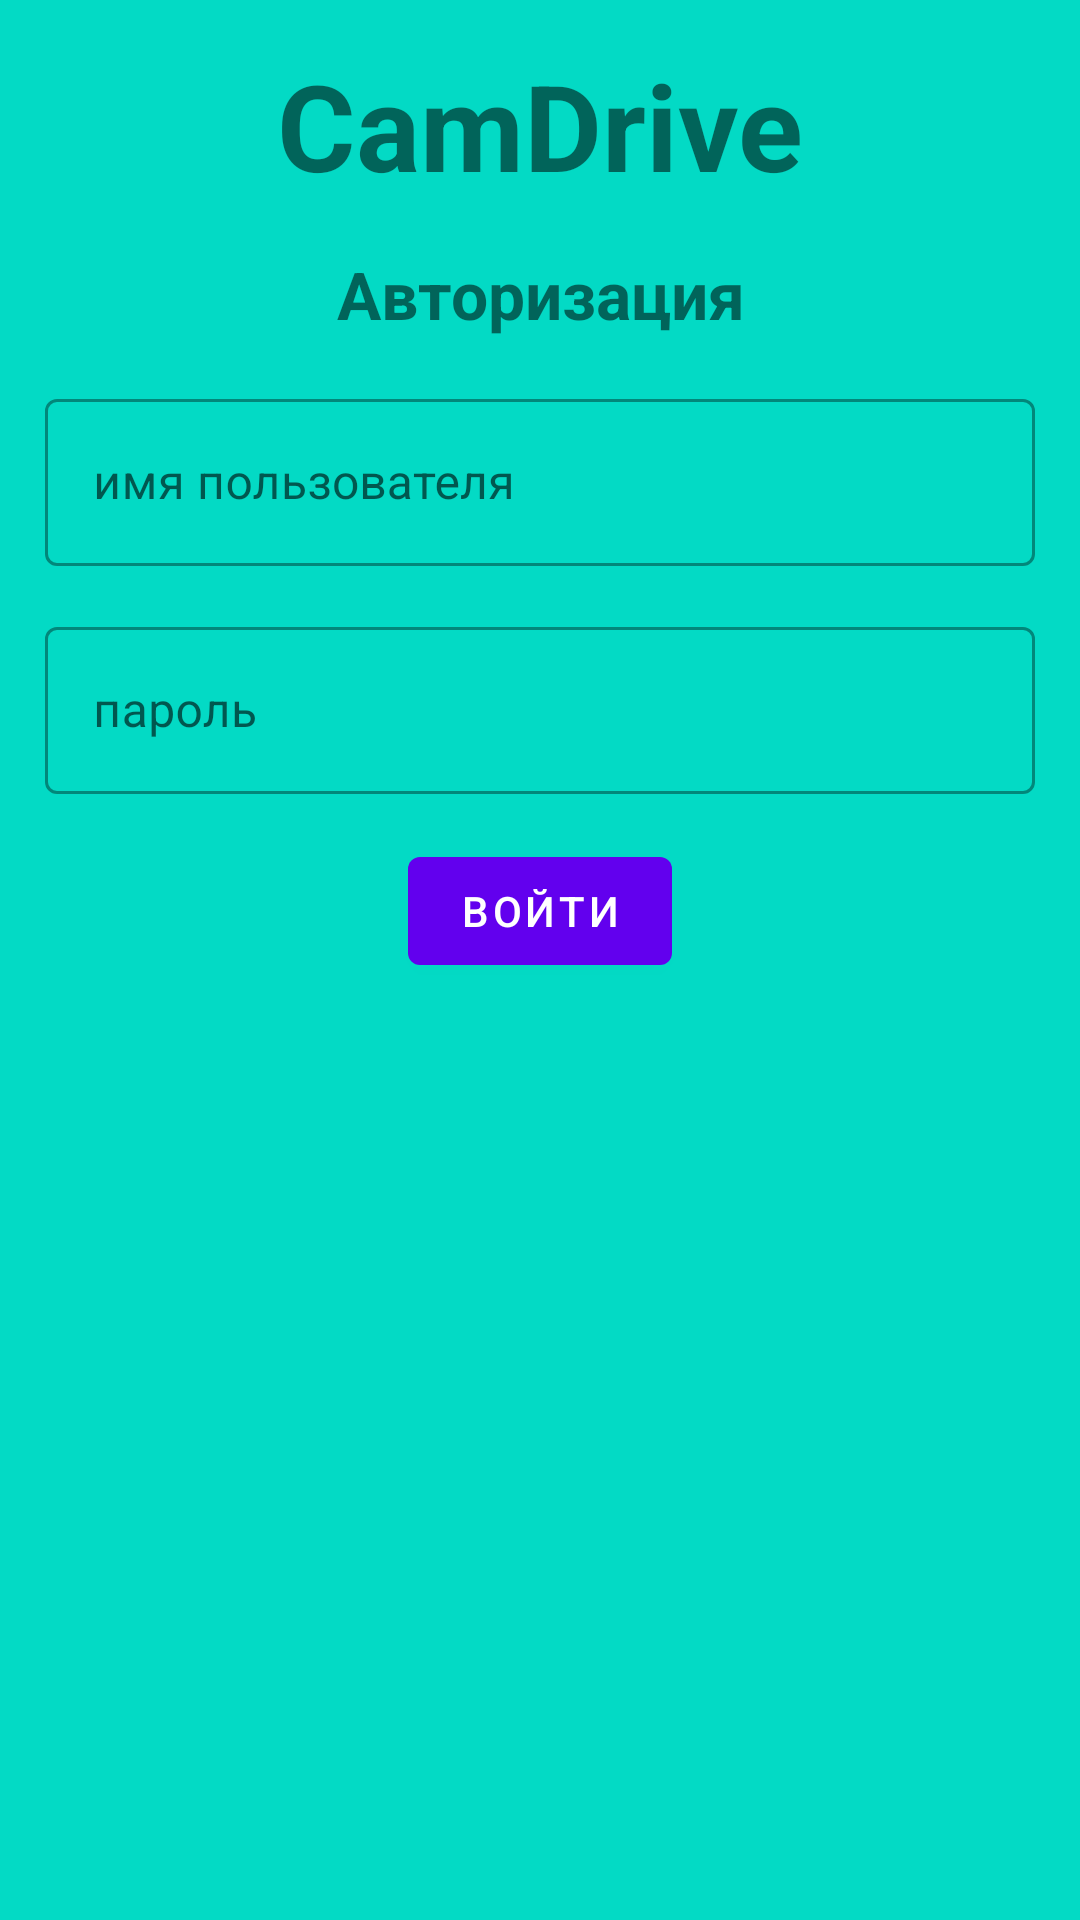

Android layout source for this screen:
<!-- AndroidManifest.xml: application theme Theme.MyCamDrive -->
<!-- res/layout/fragment_autorization.xml -->
<?xml version="1.0" encoding="utf-8"?>
<androidx.constraintlayout.widget.ConstraintLayout xmlns:android="http://schemas.android.com/apk/res/android"
    xmlns:app="http://schemas.android.com/apk/res-auto"
    android:layout_width="match_parent"
    android:layout_height="match_parent"
    android:background="@color/teal_200">

    <TextView
        android:id="@+id/authTitle"
        android:layout_width="match_parent"
        android:layout_height="wrap_content"
        android:layout_marginTop="@dimen/app_margin_top"
        android:gravity="center"
        android:text="@string/camDrive"
        android:textSize="40sp"
        android:textStyle="bold"
        app:layout_constraintStart_toStartOf="parent"
        app:layout_constraintTop_toTopOf="parent" />

    <TextView
        android:id="@+id/enterCamDrive"
        android:layout_width="wrap_content"
        android:layout_height="wrap_content"
        android:layout_marginTop="@dimen/app_margin_top"
        android:gravity="center"
        android:text="@string/authorization"
        android:textSize="22sp"
        android:textStyle="bold"
        app:layout_constraintEnd_toEndOf="parent"
        app:layout_constraintStart_toStartOf="parent"
        app:layout_constraintTop_toBottomOf="@id/authTitle" />

    <com.google.android.material.textfield.TextInputLayout
        android:id="@+id/login"
        style="@style/Widget.MaterialComponents.TextInputLayout.OutlinedBox"
        android:layout_width="match_parent"
        android:layout_height="wrap_content"
        android:layout_margin="@dimen/app_margin"
        android:hint="@string/userName"
        app:endIconCheckable="true"
        app:endIconMode="custom"
        app:layout_constraintEnd_toEndOf="parent"
        app:layout_constraintStart_toStartOf="parent"
        app:layout_constraintTop_toBottomOf="@id/enterCamDrive">

        <com.google.android.material.textfield.TextInputEditText
            android:id="@+id/loginEt"
            android:layout_width="match_parent"
            android:layout_height="wrap_content"
            android:inputType="text" />
    </com.google.android.material.textfield.TextInputLayout>


    <com.google.android.material.textfield.TextInputLayout
        android:id="@+id/password"
        style="@style/Widget.MaterialComponents.TextInputLayout.OutlinedBox"
        android:layout_width="match_parent"
        android:layout_height="wrap_content"
        android:layout_margin="@dimen/app_margin"
        android:hint="@string/password"
        app:layout_constraintEnd_toEndOf="parent"
        app:layout_constraintStart_toStartOf="parent"
        app:layout_constraintTop_toBottomOf="@id/login">

        <com.google.android.material.textfield.TextInputEditText
            android:id="@+id/passwordEt"
            android:layout_width="match_parent"
            android:layout_height="wrap_content"
            android:inputType="textPassword" />
    </com.google.android.material.textfield.TextInputLayout>

    <com.google.android.material.button.MaterialButton
        android:id="@+id/enterBtn"
        android:layout_width="wrap_content"
        android:layout_height="wrap_content"
        android:layout_gravity="center"
        android:layout_marginTop="@dimen/app_margin_top"
        android:text="@string/enterBtbText"
        app:layout_constraintEnd_toEndOf="parent"
        app:layout_constraintStart_toStartOf="parent"
        app:layout_constraintTop_toBottomOf="@id/password" />


</androidx.constraintlayout.widget.ConstraintLayout>
<!-- resources referenced by this layout -->
<resources>
  <dimen name="app_margin">15dp</dimen>
  <dimen name="app_margin_top">15dp</dimen>
  <string name="authorization">Авторизация</string>
  <string name="camDrive">CamDrive</string>
  <string name="enterBtbText">Войти</string>
  <string name="password">пароль</string>
  <string name="userName">имя пользователя</string>
  <style name="Theme.MyCamDrive" parent="Theme.MaterialComponents.DayNight.DarkActionBar">
          
          <item name="colorPrimary">@color/purple_500</item>
          <item name="colorPrimaryVariant">@color/purple_700</item>
          <item name="colorOnPrimary">@color/white</item>
          
          <item name="colorSecondary">@color/teal_200</item>
          <item name="colorSecondaryVariant">@color/teal_700</item>
          <item name="colorOnSecondary">@color/black</item>
          
          <item name="android:statusBarColor" tools:targetApi="l">?attr/colorPrimaryVariant</item>
          
      </style>
  <!-- not gathered from this repository: default colours our renderer supplied (Android Studio template values) -->
  <color name="purple_500">#FF6200EE</color>
  <color name="purple_700">#FF3700B3</color>
  <color name="teal_200">#FF03DAC5</color>
  <color name="teal_700">#FF018786</color>
  <color name="black">#FF000000</color>
  <color name="white">#FFFFFFFF</color>
</resources>
